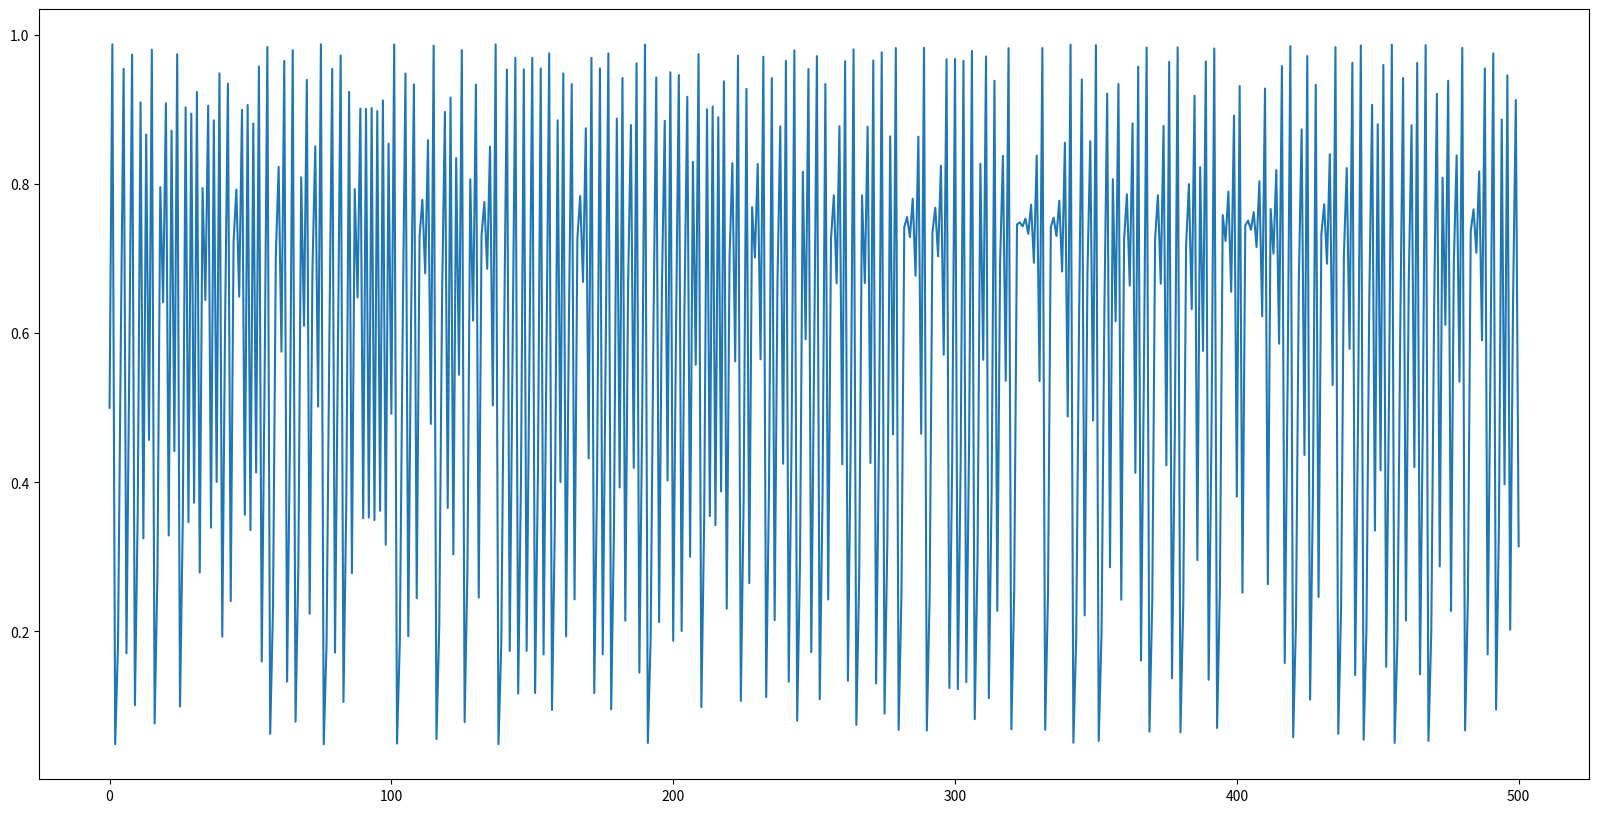
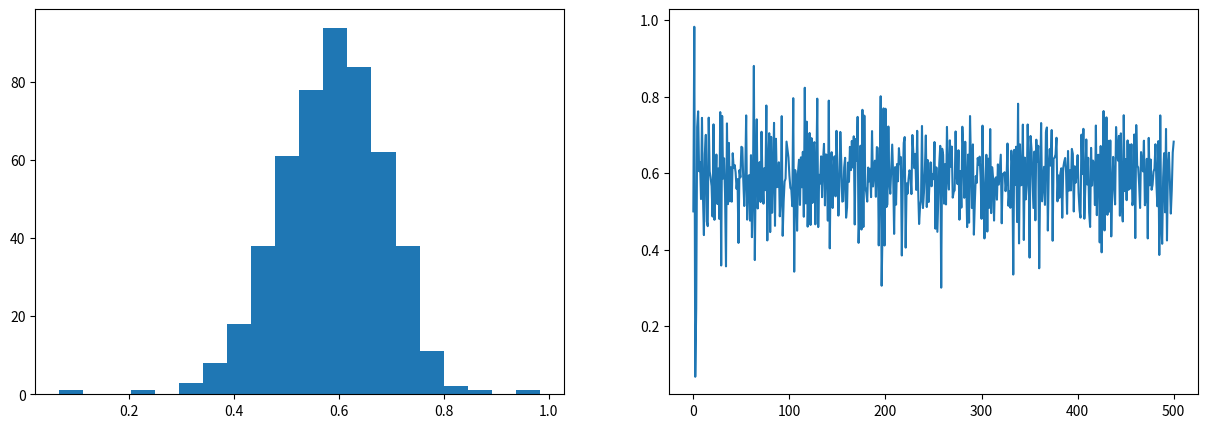
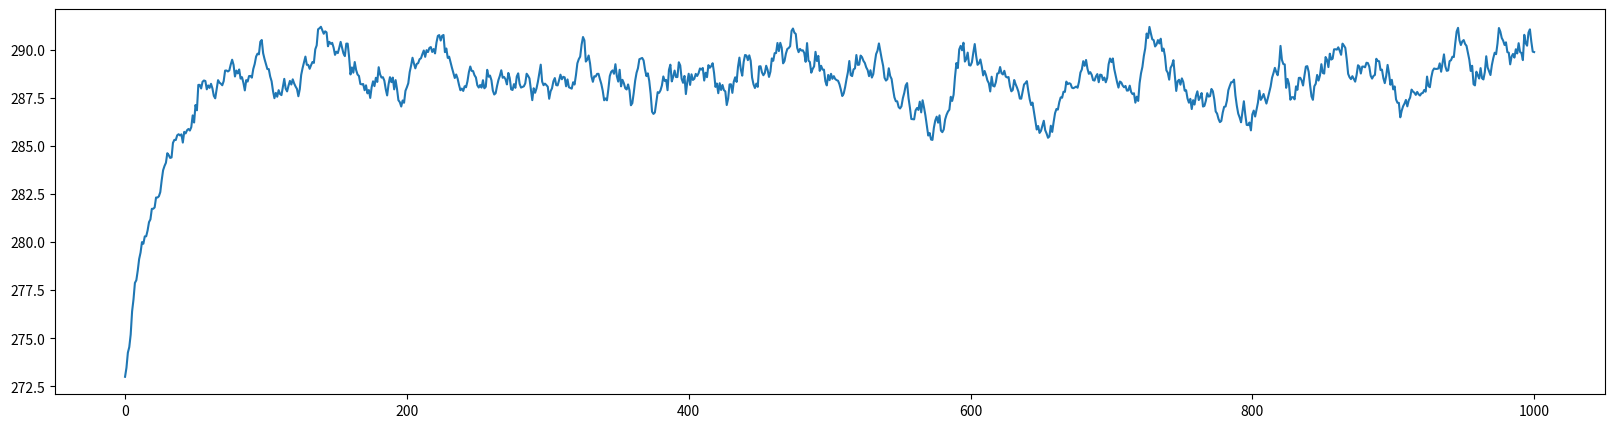
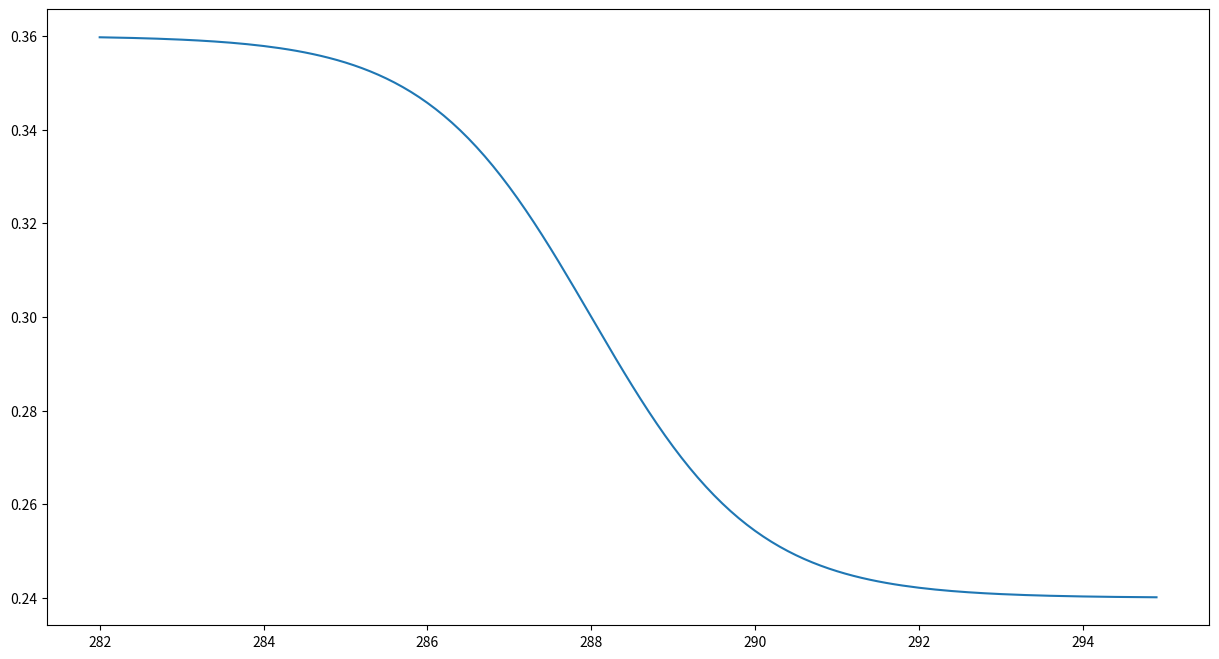
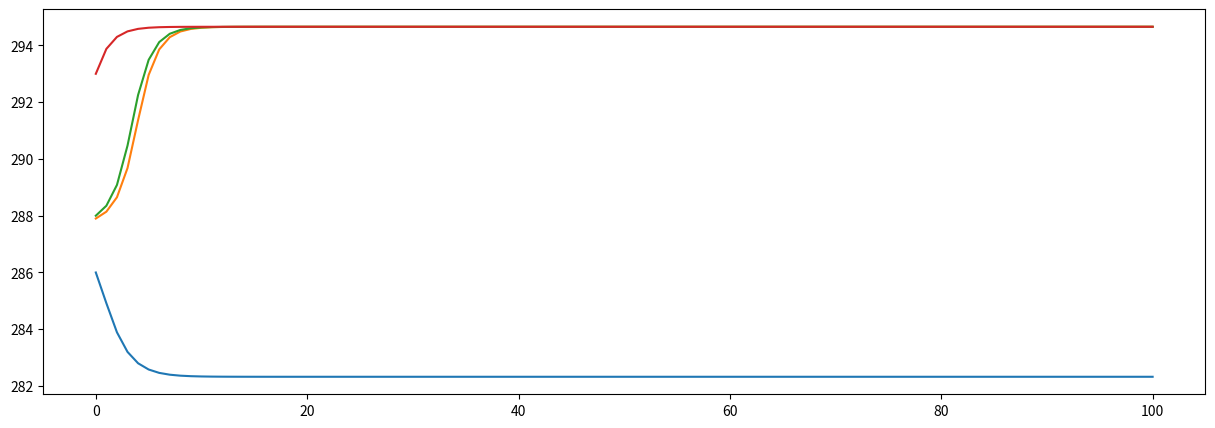
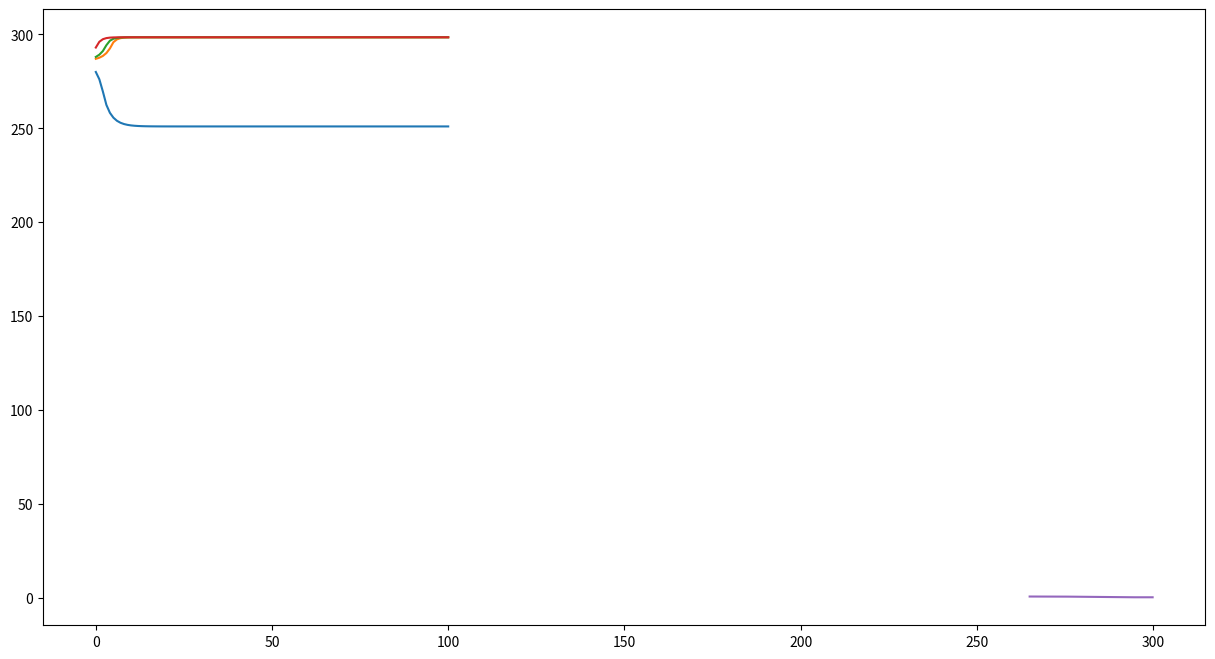

The script that saved these images, in order:
#!/usr/bin/env python
# coding: utf-8

# (nonlinearity:solution_incomplete)=
# ### Von-May function
# 
# **Task 1**: Write a function which solves the Von-May-Equation.
# 
# 
# **Problem description:**
# 
# <blockquote>The starting point for our analysis is the ‘Von-May-Equation’, which is given by <br>
# 
#     
# **\begin{align}    
# y_{t+1} = r \cdot y_{t} \cdot (1-y_{t}),
# \end{align}**
# 
# with  $r$ an pre-defined parameter and $y$ the function value at time $t$ and $t+1$.</blockquote>

# In[1]:


import matplotlib.pyplot as plt

def von_may(y0,r):
    '''
    This function integrates the Von-May Equationn using a then initial condition y0, 
    and the parameter r
    
    y0 :: initial value
    r  :: pre-defined parameter
    
    '''

    # Assignments
    # The variable yi contains always y-value at timestep t. 
    # At the beginning, we assume that the old value 
    # corresponds to the intial value. 
    yi = y0  
    
    # The newly calculated y-values are stored in the result list. 
    # The first value in the list is the initial value for y
    result = [yi]

    # Integrate the Von-May equation over 500 time steps
    for t in range(500):
        # Here, we calculate the new y-values according to the Von-May-Gleichung
        y = r*yi*(1-yi)    
        
        # Store newly calculated values to yi (old value for the next iteration)
        yi = y   
        
        # Append the new y-value to the result list
        result.append(y)   

    # Return the result list
    return(result)


# **Task 2:** Run the code for several initial and parameter combination. What is particularly striking about increasing r-values?
# 
# 
# ```
# y(0)=0.5 and r=2.80 (alternatively, use y(0)=0.9) 
# y(0)=0.5 and r=3.30 (alternatively, use y(0)=0.9) 
# y(0)=0.5 and r=3.95 (alternatively, use y(0)=0.495) 
# y(0)=0.8 and r=2.80 
# 
# ```

# In[2]:


# Run the von_may function and store the result in the variable res
res = von_may(0.5, 3.95)

# Plot the equation
# Initialize the figure
plt.figure(figsize=(20,10))

# Plot the res-List
plt.plot(res);


# **Extend the Von-May function**
# 
# **Task 3:** Extend this Von-May function by generating 20 random r-values and run simulations with them. Sample the values from a normal distribution with mean 3.95 and standard deviation 0.015 (limit the r-values between 0 and 4). Then average over all time series. Plot both the time series, the averaged time series and the histogram of the averaged time series. What do you observe?

# In[3]:


# Import some modules which are used in the function
import random         # Module to generate random number
import numpy as np    # Numpy

def ensemble_may(n, y0, r):
    '''
    The function runs n ensemble members of the Von-May-Equation. The function takes the 
    initial condition y0, the parameter r, and the number of ensemble members n.

    Example: ensemble(50, 0.5, 3.95)

    n    :: number of ensemble members
    y0   :: initial value
    r    :: pre-defined parameter

    '''

    # Assignments   
    # The ensemble members are stored in the result list. 
    # Here, we initialize an empty list
    result = []
    
    # Initialize the random number generator (see random module)
    random.seed()
    
    # Generate n ensemble members (n-loops)
    for ens_member in range(n):
        
        # Here, we limit the randomly generated r-value between 0 and 4
        # We initialise rnd with -999 so that the condition is fulfilled 
        # in the following while loop. The while loop is executed until 
        # the random r parameter is between 0 and 4.
        rnd = -999
        
        # set constraints for the random number 0<rnd<4
        while rnd<=0 or rnd>4:
            # Generate random r-parameter rnd with the mean r and the standard
            # deviation 0.02
            rnd = random.normalvariate(r,0.02);      
                
        # Integrate the von-may equation with a random r-parameter
        result.append(von_may(y0,rnd))
        
    # Return the result
    return(result)


# In[4]:


# Execute the ensemble_may function and store the result in ens
ens = ensemble_may(10, 0.5, 3.93)

# Here, we take the time-mean of each of the ensemble members
# First, the list is converted to a numpy array (np.array(ens)). After 
# that the mean along each row is calculated (np.mean())
ens_mean = np.mean(np.array(ens),axis=0)

# Create two subplot
fig, ax = plt.subplots(1,2, figsize=(15,5))
ax[0].hist(ens_mean, 20);
ax[1].plot(ens_mean);


# **Revisit the EBM-Model**
# 
# Include a dynamic transmissivity in the energy balance model.
# 
# **Task 4:** Run the energy balance model $T(0)=288 ~ K$, $C_w= 2\cdot10^8 ~ J/(m^2 \cdot K)$, $\alpha=0.3$, and $\tau_{mean}=0.608 (\pm 10\%)$

# In[5]:


# Import some modules which are used in the function
import random         # Module to generate random number
import numpy as np    # Numpy

def OLR(T, tau):
    """ Stefan-Boltzmann law """
    sigma = 5.67e-8              # Stefan-Boltzmann constant
    return tau * sigma * T**4    # Return the OLR calculated by the Stefan-Boltzmann law

def ASR(Q, alpha):
    """ Absorbed shortwave radiation """
    return (1-alpha) * Q         # Return the ASR, with the albedo value alpha


def step_forward(Q, T, Cw, alpha, tau, dt):
    # Return the updated T-value (time-dependent EBM)    
    return T + dt / Cw * ( ASR(Q, alpha) - OLR(T, tau) ) 


# In[6]:


def ebm_stochastic(T0, Q=341.3, Cw=10e8, alpha=0.3, tau=0.64, years=100):
    ''' This is a simple Energy Balance Model with a random tranmissivity.'''
  
    # Create result arrays (numpy) filled with zeros
    # Ts stores the temperature values, years the years since the beginning of
    # the simulation
    Ts    = np.zeros(years+1)
    Years = np.zeros(years+1)
    
    # Timestep in seconds (time step is 1 year)
    dt = 60*60*24*365                  # convert days to seconds

    # Initial and boundary conditions
    # Set the first value in the Ts to the initial condition
    Ts[0] = T0 

    # Integration over all years
    for n in range(years):
        # Generate a random tau value with mean value tau and standard-deviation
        # of 10 % its value
        tau_rnd = random.normalvariate(tau,tau*0.1)
        # Store the number of iterations in the Years array
        Years[n+1] = n+1
        # Store the new temperature value in Ts
        Ts[n+1] = step_forward( Q, Ts[n], Cw, alpha, tau_rnd, dt )
        
    # Return both the temperature and year array
    return Years, Ts
        


# In[7]:


# Execute the ebm_stochastic function for 1000 years
yrs, Ts = ebm_stochastic(273, Q=342, Cw=2*10e8, alpha=0.30, tau=0.608, years=1000)

# Plot the results
fig, ax = plt.subplots(1,1,figsize=(20,5))
ax.plot(yrs,Ts);


# **Extend the model with a simple ice/land use albedo parameterisation. (sigmoid version)**
# 
# **Task 5:** In this parameterisation, the albedo is solely a function of mean temperature. As a non-linear function we assume a sigmoid function with
# 
# \begin{align}
# \alpha(T_i) = 0.3 \cdot (1-0.2 \cdot \tanh(0.5 \cdot (T_i-288))).
# \end{align}
# 
# Run the energy balance model for 100 years with four different initial conditions for T(0)=286.0, 287.9, 288.0, and 293.0 K, while fixing the other parameters to $C_w$= 2$\cdot10^8$ J/(m$^2 \cdot$ K) and $\tau_{mean}$=0.608. 
# 
# What can be said about the state of equilibrium?

# In[8]:


# Import some modules which are used in the function
import random         # Module to generate random number
import numpy as np    # Numpy


def ebm_ice_albedo(T0, Q=341.3, Cw=10e8, alpha=0.3, tau=0.64, years=100):
    ''' This is a simple Energy Balance Model including ice-albedo feedback.'''
  
    # Create result arrays (numpy) filled with zeros
    # Ts stores the temperature values, years the years since the beginning of
    # the simulation
    Ts    = np.zeros(years+1)
    Years = np.zeros(years+1)
    
    # Timestep in seconds (time step is 1 year)
    dt = 60*60*24*365                  # convert days to seconds

    # Initial and boundary conditions
    # Set the first value in the Ts to the initial condition
    Ts[0] = T0 

    # Integration over all years
    for n in range(years):
        # Parametrization of albedo. The albedo is a function of temperature.
        alpha_adapt = alpha * (1 - 0.2 * np.tanh(0.5*(Ts[n]-288)))
        # Store the number of iterations in the Years array
        Years[n+1] = n+1
        # Store the new temperature value in Ts
        Ts[n+1] = step_forward( Q, Ts[n], Cw, alpha_adapt, tau, dt )
        
    # Return both the temperature and year array
    return Years, Ts


# In[9]:


# Plot the albedo function
# Create an array containing the temperature range from 282 K to 295 K
T_range = np.arange(282,295,0.1)

# Plot the albedo function
plt.figure(figsize=(15,8))
plt.plot(T_range, 0.3 * (1 - 0.2 * np.tanh(0.5*(T_range-288))));


# In[10]:


# Run several ice-albedo feedback simulations with different initial conditions
yrs, Ts286 = ebm_ice_albedo(286.0, Q=342, Cw=2*10**8, alpha=0.30, tau=0.608, years=100)
yrs, Ts287 = ebm_ice_albedo(287.9, Q=342, Cw=2*10**8, alpha=0.30, tau=0.608, years=100)
yrs, Ts288 = ebm_ice_albedo(288.0, Q=342, Cw=2*10**8, alpha=0.30, tau=0.608, years=100)
yrs, Ts293 = ebm_ice_albedo(293.0, Q=342, Cw=2*10**8, alpha=0.30, tau=0.608, years=100)

# Plot the result
fig, ax = plt.subplots(1,1,figsize=(15,5))
ax.plot(yrs, Ts286); ax.plot(yrs, Ts287); ax.plot(yrs, Ts288); ax.plot(yrs, Ts293);


# **Extend the model with a simple ice/land use albedo parameterisation. (linear version)**
# 
# **Task 6:** In this parameterisation, the albedo is solely a function of mean temperature. We assume a simple linear relation according to
# 
# \begin{align}
#     f(x)= 
# \begin{cases}
#     \alpha_i,& \text{if } T\leq T_i\\
#     \alpha_g,& \text{if } T \geq T_g\\
#     \alpha_g+b(T_g-T) & \text{if } T_i<T<T_g
# \end{cases}
# \end{align}
# 
# with $T_i$=273 K, and $T_g$= 292 K. Run the energy balance model for 100 years with four different initial conditions for T(0)=286.0, 287.9, 288.0, and 293.0 K, while fixing the other parameters to $C_w$= 2$\cdot10^8$ J/(m$^2 \cdot$ K), and $\tau_{mean}$=0.608, $a_i$=0.6, and $a_g$=0.2. 
# 
# What can be said about the state of equilibrium?

# In[11]:


# Import some modules which are used in the function
import random         # Module to generate random number
import numpy as np    # Numpy


def ebm_ice_albedo_2(T0, Q=341.3, Cw=10e8, alpha=0.3, tau=0.608, years=100):
    ''' This is a simple Energy Balance Model with a linear ice-albedo 
    parametrization.'''
  
    # Create result arrays (numpy) filled with zeros
    # Ts stores the temperature values, years the years since the beginning of
    # the simulation
    Ts    = np.zeros(years+1)
    Years = np.zeros(years+1)
    
    # Timestep in seconds (time step is 1 year)
    dt = 60*60*24*365                  # convert days to seconds

    # Initial and boundary conditions
    Ts[0] = T0 # Set first value in the temperature array to the initial value
    a_i = 0.6  # This albedo value is used when the temperature < T_i
    a_g = 0.2  # This albedo value is used when the temperature > T_g
    T_i = 273  # This is the temperature threshold for snowball earth
    T_g = 292  # This is the temperature threshold when the earth is ice-free
    
    # Integrate over all years
    for n in range(years):
        # ice-albedo parametrization
        # if temperature is smaller equal T_i
        if Ts[n]<=T_i:
            # Set albedo to snowball earth albedo a_i
            alpha_adapt = a_i
        # if temperature is greater equal T_i
        elif Ts[n]>=T_g:
            # Set albedo to ice-free albedo a_g
            alpha_adapt = a_g
        # When temperature is between T_i and T_g
        else:
            # Calculate the parameter b 
            b = (a_i-a_g)/(T_g-T_i)
            # Calculate new albedo
            alpha_adapt = a_g + b*(T_g-Ts[n])

        # Store the number of iterations in the Years array
        Years[n+1] = n+1
        # Store the new temperature value in Ts
        Ts[n+1] = step_forward( Q, Ts[n], Cw, alpha_adapt, tau, dt )
        
    # return the Years and Ts arrays
    return Years, Ts


# In[12]:


# Run several ice-albedo simulations using different initial conditions
yrs, Ts286 = ebm_ice_albedo_2(280, Q=342, Cw=2*10**8, alpha=0.30, tau=0.608, years=100)
yrs, Ts287 = ebm_ice_albedo_2(287, Q=342, Cw=2*10**8, alpha=0.30, tau=0.608, years=100)
yrs, Ts288 = ebm_ice_albedo_2(288, Q=342, Cw=2*10**8, alpha=0.30, tau=0.608, years=100)
yrs, Ts293 = ebm_ice_albedo_2(293, Q=342, Cw=2*10**8, alpha=0.30, tau=0.608, years=100)

# Plot the results
fig, ax = plt.subplots(1,1,figsize=(15,8))
ax.plot(yrs, Ts286); ax.plot(yrs, Ts287); ax.plot(yrs, Ts288); ax.plot(yrs, Ts293);


# In[13]:


# Here we check the albedo parametrisation

def albedo(Ts):
    # Initial and boundary conditions
    a_i = 0.6  # This albedo value is used when the temperature < T_i
    a_g = 0.2  # This albedo value is used when the temperature > T_g
    T_i = 273  # This is the temperature threshold for snowball earth
    T_g = 292  # This is the temperature threshold when the earth is ice-free
    
    # ice-albedo parametrization
    # if temperature is smaller equal T_i
    if Ts<=T_i:
        # Set albedo to snowball earth albedo a_i
        alpha_adapt = a_i
    # if temperature is greater equal T_i
    elif Ts>=T_g:
        # Set albedo to ice-free albedo a_g
        alpha_adapt = a_g
    # When temperature is between T_i and T_g
    else:
        # Calculate the parameter b 
        b = (a_i-a_g)/(T_g-T_i)
        # Calculate new albedo
        alpha_adapt = a_g + b*(T_g-Ts)

    # Return albdo value
    return alpha_adapt

# Create an empty list which stores the albedo values
res = []

# Create an array containing the temperature range from 282 K to 295 K
T_range = np.arange(265,300,0.1)

# Fill the result list with albedos
for i in T_range:
    res.append(albedo(i))

# Plot the results
plt.plot(T_range,res);

